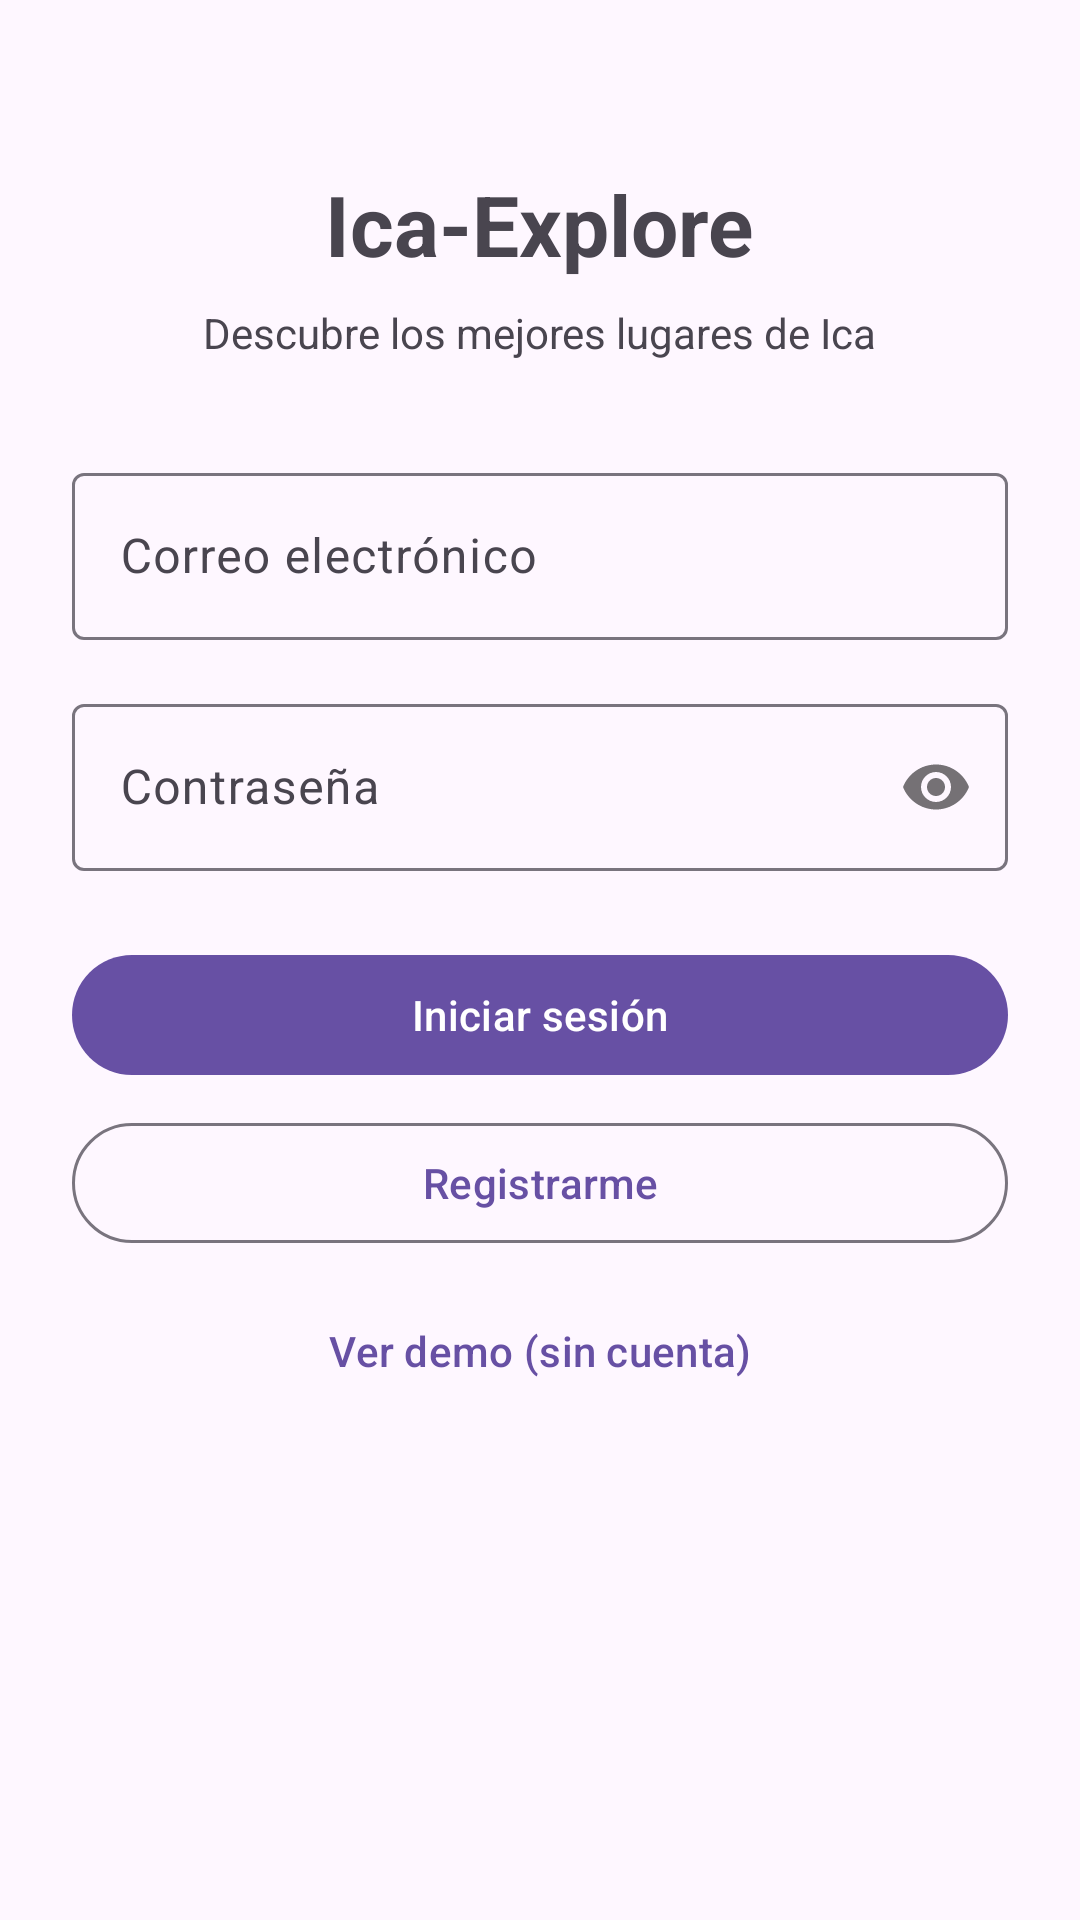

Reconstruct the res/layout file that produces this screen, plus the resources it refers to.
<!-- AndroidManifest.xml: application theme Theme.IcaExplore -->
<!-- res/layout/activity_login.xml -->
<?xml version="1.0" encoding="utf-8"?>
<androidx.constraintlayout.widget.ConstraintLayout xmlns:android="http://schemas.android.com/apk/res/android"
    xmlns:app="http://schemas.android.com/apk/res-auto"
    xmlns:tools="http://schemas.android.com/tools"
    android:id="@+id/main"
    android:layout_width="match_parent"
    android:layout_height="match_parent"
    android:padding="24dp"
    tools:context=".features.auth.presentation.LoginActivity">

    <ScrollView
        android:layout_width="0dp"
        android:layout_height="0dp"
        android:fillViewport="true"
        app:layout_constraintBottom_toBottomOf="parent"
        app:layout_constraintEnd_toEndOf="parent"
        app:layout_constraintStart_toStartOf="parent"
        app:layout_constraintTop_toTopOf="parent">

        <LinearLayout
            android:layout_width="match_parent"
            android:layout_height="wrap_content"
            android:orientation="vertical"
            android:gravity="center_horizontal">

            <TextView
                android:layout_width="wrap_content"
                android:layout_height="wrap_content"
                android:layout_marginTop="32dp"
                android:text="@string/app_name"
                android:textSize="28sp"
                android:textStyle="bold" />

            <TextView
                android:layout_width="wrap_content"
                android:layout_height="wrap_content"
                android:layout_marginTop="8dp"
                android:gravity="center"
                android:text="@string/login_subtitle"
                android:textSize="14sp" />

            <com.google.android.material.textfield.TextInputLayout
                android:id="@+id/inputEmail"
                style="@style/Widget.Material3.TextInputLayout.OutlinedBox"
                android:layout_width="match_parent"
                android:layout_height="wrap_content"
                android:layout_marginTop="32dp"
                android:hint="@string/email_hint">

                <com.google.android.material.textfield.TextInputEditText
                    android:id="@+id/editEmail"
                    android:layout_width="match_parent"
                    android:layout_height="wrap_content"
                    android:inputType="textEmailAddress" />
            </com.google.android.material.textfield.TextInputLayout>

            <com.google.android.material.textfield.TextInputLayout
                android:id="@+id/inputPassword"
                style="@style/Widget.Material3.TextInputLayout.OutlinedBox"
                android:layout_width="match_parent"
                android:layout_height="wrap_content"
                android:layout_marginTop="16dp"
                android:hint="@string/password_hint"
                app:passwordToggleEnabled="true">

                <com.google.android.material.textfield.TextInputEditText
                    android:id="@+id/editPassword"
                    android:layout_width="match_parent"
                    android:layout_height="wrap_content"
                    android:inputType="textPassword" />
            </com.google.android.material.textfield.TextInputLayout>

            <com.google.android.material.button.MaterialButton
                android:id="@+id/btnLogin"
                android:layout_width="match_parent"
                android:layout_height="wrap_content"
                android:layout_marginTop="24dp"
                android:text="@string/login_button" />

            <com.google.android.material.button.MaterialButton
                android:id="@+id/btnRegister"
                style="@style/Widget.Material3.Button.OutlinedButton"
                android:layout_width="match_parent"
                android:layout_height="wrap_content"
                android:layout_marginTop="8dp"
                android:text="@string/register_button" />

            <com.google.android.material.button.MaterialButton
                android:id="@+id/btnDemo"
                style="@style/Widget.Material3.Button.TextButton"
                android:layout_width="match_parent"
                android:layout_height="wrap_content"
                android:layout_marginTop="8dp"
                android:text="@string/demo_button" />

            <ProgressBar
                android:id="@+id/progress"
                android:layout_width="wrap_content"
                android:layout_height="wrap_content"
                android:layout_marginTop="16dp"
                android:visibility="gone" />

            <TextView
                android:id="@+id/textStatus"
                android:layout_width="match_parent"
                android:layout_height="wrap_content"
                android:layout_marginTop="16dp"
                android:gravity="center"
                android:textSize="14sp"
                tools:text="Estado" />
        </LinearLayout>
    </ScrollView>
</androidx.constraintlayout.widget.ConstraintLayout>
<!-- resources referenced by this layout -->
<resources>
  <string name="app_name">Ica-Explore</string>
  <string name="demo_button">Ver demo (sin cuenta)</string>
  <string name="email_hint">Correo electrónico</string>
  <string name="login_button">Iniciar sesión</string>
  <string name="login_subtitle">Descubre los mejores lugares de Ica</string>
  <string name="password_hint">Contraseña</string>
  <string name="register_button">Registrarme</string>
  <style name="Theme.IcaExplore" parent="Base.Theme.IcaExplore" />
  <style name="Base.Theme.IcaExplore" parent="Theme.Material3.DayNight.NoActionBar">
          
          
      </style>
</resources>
